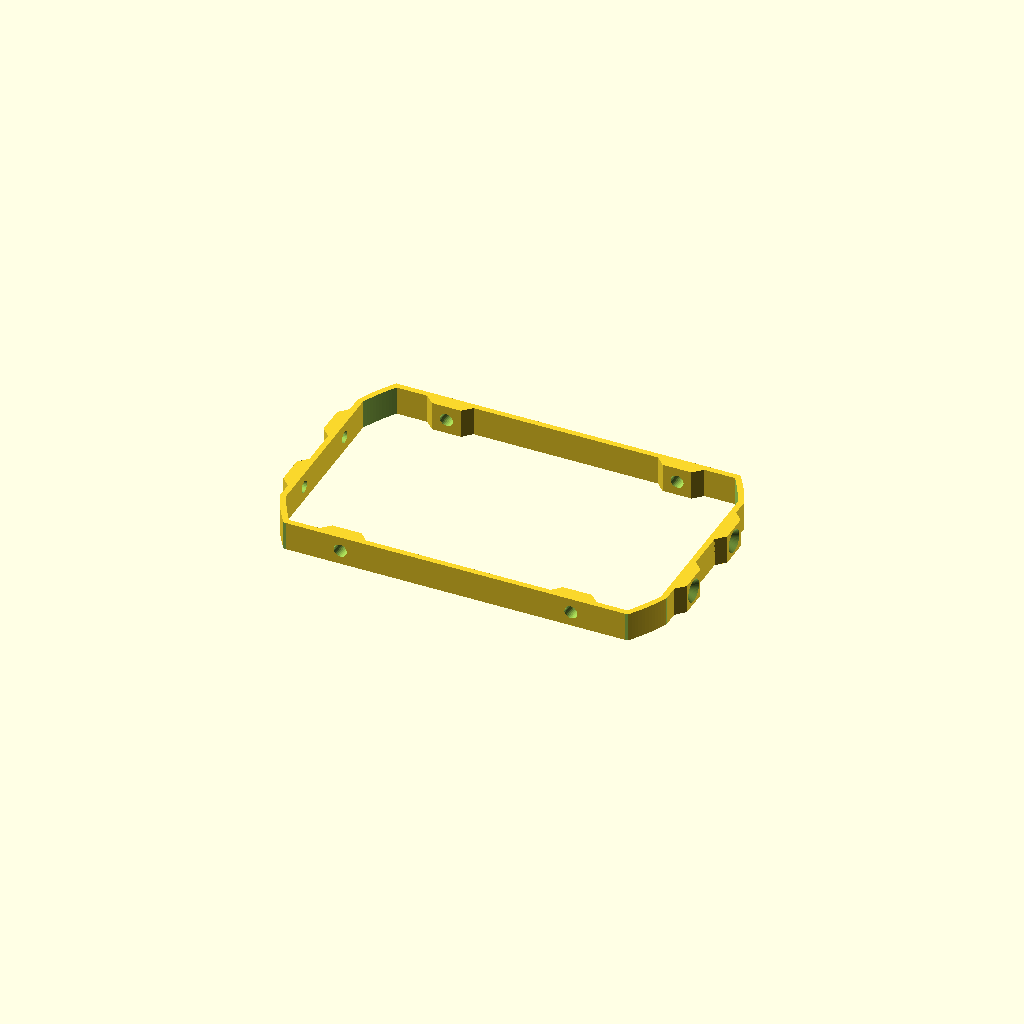
Cell 1: the model at its default parameters.
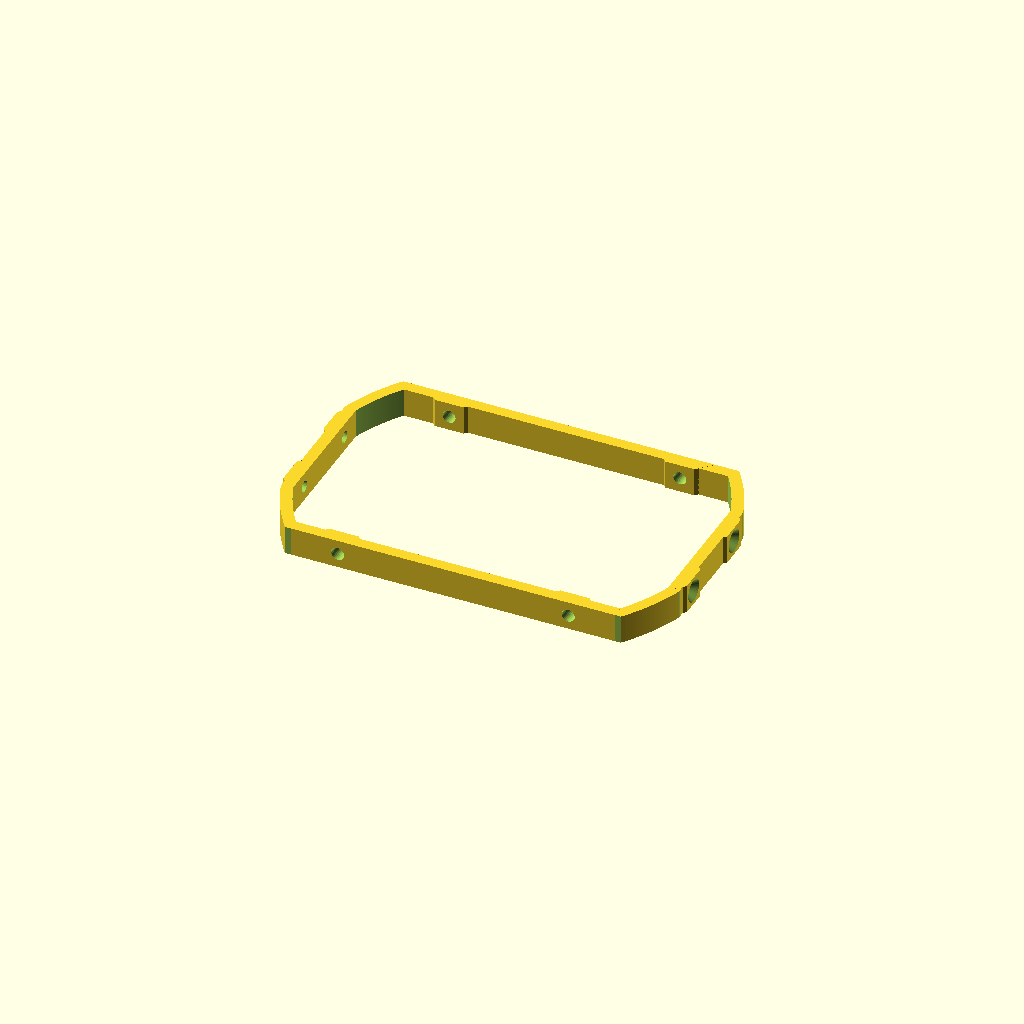
Cell 2 — shell_thickness set to 4, the other parameters unchanged.
All cells are drawn from one camera (rotation 55°, 0°, 25°, orthographic, colour scheme Cornfield), so only the parameter changes between them.
Source of the model, models/frame/radial_frame.scad:
$fa=1;
$fs=0.5;

sh_through = 4;
sh_countersink = 3;
sh_thread = 4.5; // 2.7 for tapping, 4.5 for brass insert

shell_thickness = 2;

grow_prop = sqrt(2);

slop_adjust = 0.5;

tube_diameter = 147;

on_tube_dia = (tube_diameter / 2) - (slop_adjust * 2) - (shell_thickness/2);

support_angle = 30;

inner_box_width = 130;
inner_box_height = 80;

top_bottom_bolt_bump_dist = 80;

circle_truncation_width = sqrt((((tube_diameter/2) - shell_thickness - (slop_adjust))^2) - ((inner_box_width/2)^2)) * 2;
circle_top_truncation_width = sqrt((((tube_diameter/2) - shell_thickness - (slop_adjust))^2) - ((inner_box_height/2)^2)) * 2;

module bolt_bump(){
    hull() {
        translate([-10/2,0,0])cube([10,5,10]);
        translate([-(20)/2,0,0])cube([20,0.1,10]);
    }
}

module countersink_cyl() {
    hull () {
        translate([0,0,-30])cylinder(1, (sh_countersink-1) + (sh_through/2), (sh_countersink-1) + (sh_through/2));
        translate([0,0,-1])cylinder(sh_countersink, (sh_countersink-1) + (sh_through/2), sh_through/2);
    }

    translate([0,0,0])cylinder(30, sh_through/2, sh_through/2);
}

difference(){
    union() {
        // main cylinder
        difference() {
            cylinder(10,(tube_diameter/2-slop_adjust),(tube_diameter/2-slop_adjust));
            
            // remove side bits
            translate([0,0,-1])cylinder(12,(tube_diameter/2-slop_adjust)-shell_thickness,(tube_diameter/2-slop_adjust)-shell_thickness);
            translate([-200/2,-circle_truncation_width/2,-1])cube([200,circle_truncation_width,12]);
            translate([(inner_box_width/2) + shell_thickness,-100,-1])cube([200,200,12]);
            translate([-(inner_box_width/2) - shell_thickness - 200,-100,-1])cube([200,200,12]);
            
            // remove top and bottom bits
            translate([0,0,-1])cylinder(12,(tube_diameter/2-slop_adjust)-shell_thickness,(tube_diameter/2-slop_adjust)-shell_thickness);
            translate([-circle_top_truncation_width/2,-200/2,-1])cube([circle_top_truncation_width,200,12]);
            translate([-100, (inner_box_height/2) + shell_thickness,-1])cube([200,200,12]);
            translate([-100,-(inner_box_height/2) - shell_thickness - 200,-1])cube([200,200,12]);
        }
        
        
        translate([-inner_box_width/2-shell_thickness,-circle_truncation_width/2,0])cube([shell_thickness,circle_truncation_width,10]);
        translate([(-inner_box_width)/2,15,0])rotate([0,0,90])bolt_bump();
        translate([(-inner_box_width)/2,-15,0])rotate([0,0,90])bolt_bump();
        translate([inner_box_width/2,-circle_truncation_width/2,0])cube([shell_thickness,circle_truncation_width,10]);
        translate([(inner_box_width)/2,15,0])rotate([0,0,-90])bolt_bump();
        translate([(inner_box_width)/2,-15,0])rotate([0,0,-90])bolt_bump();
        
        
        translate([-circle_top_truncation_width/2,-inner_box_height/2-shell_thickness,0])cube([circle_top_truncation_width,shell_thickness,10]);
        translate([(top_bottom_bolt_bump_dist/2),(-inner_box_height)/2 - shell_thickness,0])rotate([0,0,0])bolt_bump();
        translate([-(top_bottom_bolt_bump_dist/2),(-inner_box_height)/2 - shell_thickness,0])rotate([0,0,0])bolt_bump();
        translate([-circle_top_truncation_width/2,inner_box_height/2,0])cube([circle_top_truncation_width,shell_thickness,10]);
        translate([(top_bottom_bolt_bump_dist/2),(inner_box_height)/2 + shell_thickness,0])rotate([0,0,180])bolt_bump();
        translate([-(top_bottom_bolt_bump_dist/2),(inner_box_height)/2 + shell_thickness,0])rotate([0,0,180])bolt_bump();
    }

    // Holes for side mounts
    translate([(inner_box_width+8)/2,15,5])rotate([-90,0,90])countersink_cyl();
    translate([(inner_box_width+8)/2,-15,5])rotate([-90,0,90])countersink_cyl();
    translate([(-inner_box_width-8)/2,15,5])rotate([-90,0,-90])countersink_cyl();
    translate([(-inner_box_width-8)/2,-15,5])rotate([-90,0,-90])countersink_cyl();


    translate([top_bottom_bolt_bump_dist/2,-tube_diameter/2,5])rotate([-90,0,0])cylinder(tube_diameter,sh_thread/2,sh_thread/2);
    translate([-top_bottom_bolt_bump_dist/2,-tube_diameter/2,5])rotate([-90,0,0])cylinder(tube_diameter,sh_thread/2,sh_thread/2);


}
Customizer parameters (derived from the source; name, type, default, range or options):
sh_through: number, default 4
sh_countersink: number, default 3
sh_thread: number, default 4.5
shell_thickness: number, default 2
slop_adjust: number, default 0.5
tube_diameter: number, default 147
support_angle: number, default 30
inner_box_width: number, default 130
inner_box_height: number, default 80
top_bottom_bolt_bump_dist: number, default 80
